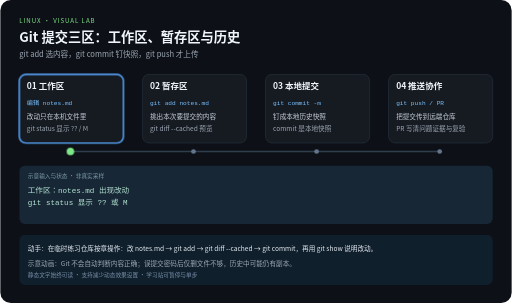
t = 0.00 s
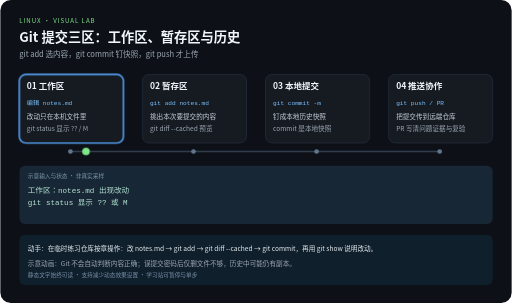
t = 2.10 s
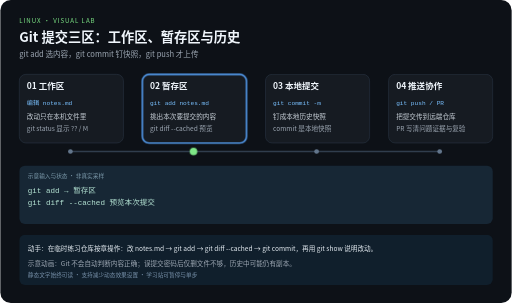
t = 3.90 s
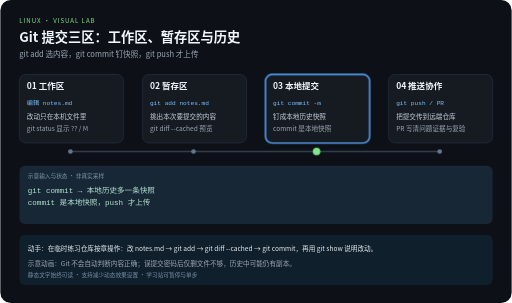
t = 6.00 s
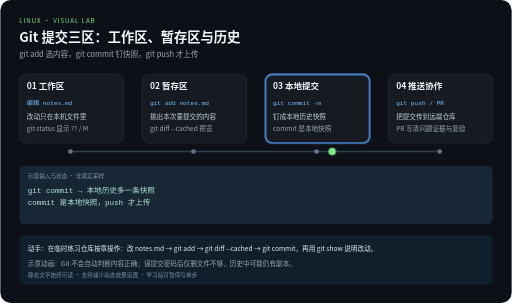
t = 8.10 s
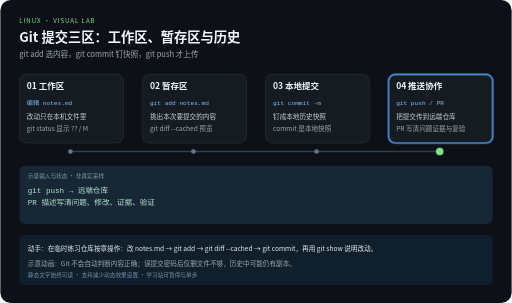
t = 10.00 s

The animated SVG that drew these frames (rendered in a browser with its animation timeline set to each time). Animation: 5 CSS @keyframes rules; frames cover the first 10.00 s.

<svg xmlns="http://www.w3.org/2000/svg" width="1080" height="640" viewBox="0 0 1080 640" role="img" aria-labelledby="title desc">
<title id="title">Git 提交三区：工作区、暂存区与历史</title>
<desc id="desc">git add 选内容，git commit 钉快照，git push 才上传。四步示意，每 12 秒一轮，播放三轮后停止。示意动画：Git 不会自动判断内容正确；误提交密码后仅删文件不够，历史中可能仍有副本。</desc>
<style>
text{font-family:"Noto Sans CJK SC","Microsoft YaHei",sans-serif}
.code{font-family:Consolas,monospace}
.focus{opacity:0}
.output{opacity:0}.output.phase-0{opacity:1}
@keyframes step0{0%,24.9%{opacity:1}25%,100%{opacity:0}}.phase-0{animation:step0 12s linear 3}@keyframes step1{0%,24.9%{opacity:0}25%,49.9%{opacity:1}50%,100%{opacity:0}}.phase-1{animation:step1 12s linear 3}@keyframes step2{0%,49.9%{opacity:0}50%,74.9%{opacity:1}75%,100%{opacity:0}}.phase-2{animation:step2 12s linear 3}@keyframes step3{0%,74.9%{opacity:0}75%,100%{opacity:1}}.phase-3{animation:step3 12s linear 3}
@keyframes travel{0%,15%{transform:translateX(0)}25%,40%{transform:translateX(260px)}50%,65%{transform:translateX(520px)}75%,100%{transform:translateX(780px)}}
.token{animation:travel 12s ease-in-out 3}
@media (prefers-reduced-motion:reduce){.focus,.token,.output{animation:none}.token{display:none}}
</style>
<rect width="1080" height="640" rx="22" fill="#0d1117"/>
<text x="40" y="48" fill="#7ee787" font-size="13" letter-spacing="2">LINUX · VISUAL LAB</text>
<text x="40" y="88" fill="#f0f6fc" font-size="28" font-weight="bold">Git 提交三区：工作区、暂存区与历史</text>
<text x="40" y="120" fill="#9da7b3" font-size="16">git add 选内容，git commit 钉快照，git push 才上传</text>
<path d="M148 320 H928" fill="none" stroke="#303d4d" stroke-width="3"/>

<g>
<rect x="40" y="157" width="220" height="145" rx="14" fill="#161b22" stroke="#303d4d"/>
<rect class="focus phase-0" x="40" y="157" width="220" height="145" rx="14" fill="none" stroke="#58a6ff" stroke-width="3"/>
<text x="56" y="189" fill="#f0f6fc" font-size="18" font-weight="bold">01 工作区</text>
<text class="code" x="56" y="221" fill="#79c0ff" font-size="13">编辑 notes.md</text>
<text x="56" y="252" fill="#c9d1d9" font-size="14">改动只在本机文件里</text>
<text x="56" y="276" fill="#9da7b3" font-size="14">git status 显示 ?? / M</text>
<circle cx="148" cy="320" r="5" fill="#62758b"/>
</g>
<g>
<rect x="300" y="157" width="220" height="145" rx="14" fill="#161b22" stroke="#303d4d"/>
<rect class="focus phase-1" x="300" y="157" width="220" height="145" rx="14" fill="none" stroke="#58a6ff" stroke-width="3"/>
<text x="316" y="189" fill="#f0f6fc" font-size="18" font-weight="bold">02 暂存区</text>
<text class="code" x="316" y="221" fill="#79c0ff" font-size="13">git add notes.md</text>
<text x="316" y="252" fill="#c9d1d9" font-size="14">挑出本次要提交的内容</text>
<text x="316" y="276" fill="#9da7b3" font-size="14">git diff --cached 预览</text>
<circle cx="408" cy="320" r="5" fill="#62758b"/>
</g>
<g>
<rect x="560" y="157" width="220" height="145" rx="14" fill="#161b22" stroke="#303d4d"/>
<rect class="focus phase-2" x="560" y="157" width="220" height="145" rx="14" fill="none" stroke="#58a6ff" stroke-width="3"/>
<text x="576" y="189" fill="#f0f6fc" font-size="18" font-weight="bold">03 本地提交</text>
<text class="code" x="576" y="221" fill="#79c0ff" font-size="13">git commit -m</text>
<text x="576" y="252" fill="#c9d1d9" font-size="14">钉成本地历史快照</text>
<text x="576" y="276" fill="#9da7b3" font-size="14">commit 是本地快照</text>
<circle cx="668" cy="320" r="5" fill="#62758b"/>
</g>
<g>
<rect x="820" y="157" width="220" height="145" rx="14" fill="#161b22" stroke="#303d4d"/>
<rect class="focus phase-3" x="820" y="157" width="220" height="145" rx="14" fill="none" stroke="#58a6ff" stroke-width="3"/>
<text x="836" y="189" fill="#f0f6fc" font-size="18" font-weight="bold">04 推送协作</text>
<text class="code" x="836" y="221" fill="#79c0ff" font-size="13">git push / PR</text>
<text x="836" y="252" fill="#c9d1d9" font-size="14">把提交传到远端仓库</text>
<text x="836" y="276" fill="#9da7b3" font-size="14">PR 写清问题证据与复验</text>
<circle cx="928" cy="320" r="5" fill="#62758b"/>
</g>
<rect x="40" y="350" width="1000" height="123" rx="12" fill="#172735"/>
<text x="58" y="375" fill="#7c9aab" font-size="12">示意输入与状态 · 非真实采样</text>
<g class="output phase-0">
<text class="code" x="58" y="407" fill="#b5e4d4" font-size="16">工作区：notes.md 出现改动</text>
<text class="code" x="58" y="434" fill="#b5e4d4" font-size="16">git status 显示 ?? 或 M</text>
</g>
<g class="output phase-1">
<text class="code" x="58" y="407" fill="#b5e4d4" font-size="16">git add → 暂存区</text>
<text class="code" x="58" y="434" fill="#b5e4d4" font-size="16">git diff --cached 预览本次提交</text>
</g>
<g class="output phase-2">
<text class="code" x="58" y="407" fill="#b5e4d4" font-size="16">git commit → 本地历史多一条快照</text>
<text class="code" x="58" y="434" fill="#b5e4d4" font-size="16">commit 是本地快照，push 才上传</text>
</g>
<g class="output phase-3">
<text class="code" x="58" y="407" fill="#b5e4d4" font-size="16">git push → 远端仓库</text>
<text class="code" x="58" y="434" fill="#b5e4d4" font-size="16">PR 描述写清问题、修改、证据、验证</text>
</g>
<circle class="token" cx="148" cy="320" r="8" fill="#7ee787"/>
<rect x="40" y="496" width="1000" height="106" rx="12" fill="#101f2c"/>
<text x="58" y="530" fill="#e6edf3" font-size="14">动手：在临时练习仓库按章操作：改 notes.md → git add → git diff --cached → git commit，再用 git show 说明改动。</text>
<text x="58" y="561" fill="#9da7b3" font-size="14">示意动画：Git 不会自动判断内容正确；误提交密码后仅删文件不够，历史中可能仍有副本。</text>
<text x="58" y="585" fill="#7790a9" font-size="12">静态文字始终可读 · 支持减少动态效果设置 · 学习站可暂停与单步</text>
</svg>
